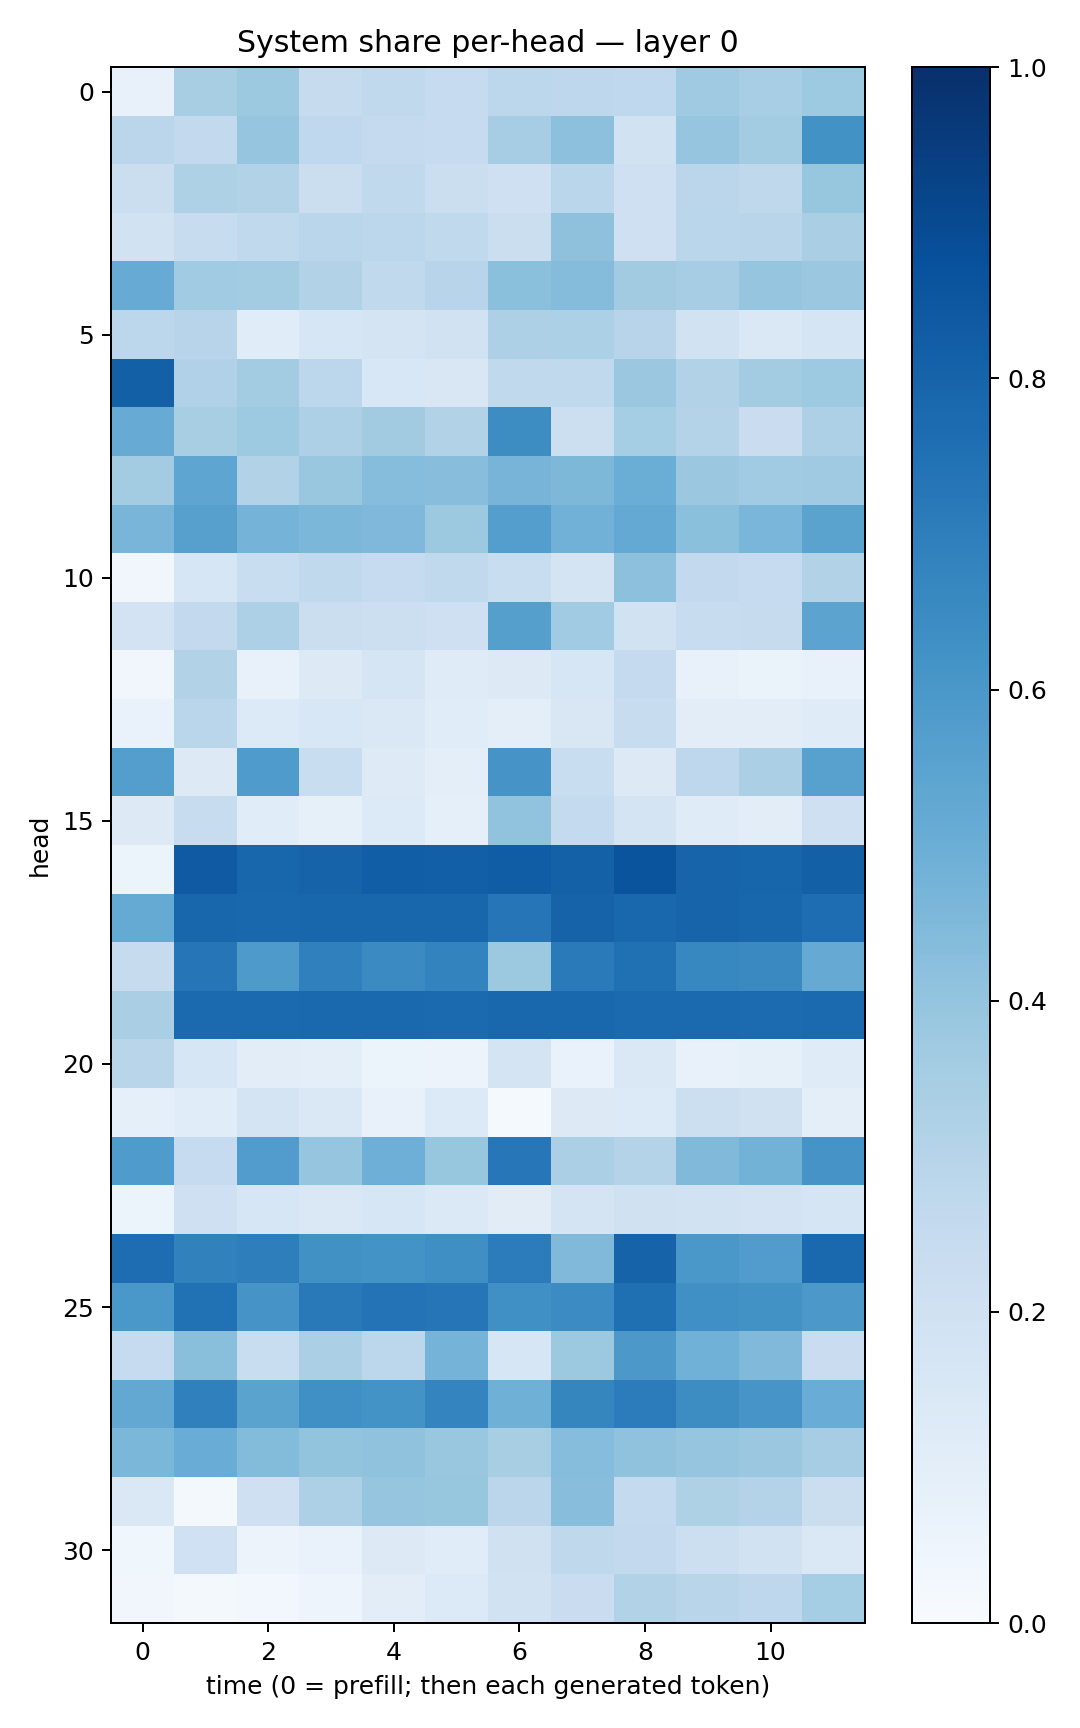

The file beside this chart, header and first rows:
0.071512885, 0.3430782, 0.37633523, 0.24584548, 0.26381367, 0.24820347, 0.27887985, 0.27435055, 0.26778963, 0.3704164, 0.34705198, 0.3738937
0.2827, 0.2607, 0.3947, 0.266, 0.2512, 0.247, 0.3488, 0.4153, 0.1926, 0.3946, 0.3575, 0.6245
0.2256, 0.3214, 0.3127, 0.226, 0.2627, 0.222, 0.2096, 0.288, 0.2098, 0.285, 0.2732, 0.3918
0.1878, 0.2359, 0.2622, 0.2878, 0.2784, 0.2638, 0.2231, 0.4126, 0.2054, 0.2867, 0.2891, 0.3386
0.5095, 0.3636, 0.3578, 0.3148, 0.2629, 0.2962, 0.4206, 0.4348, 0.3627, 0.3495, 0.397, 0.3799
0.2788, 0.296, 0.1168, 0.1579, 0.1747, 0.1922, 0.3266, 0.3309, 0.2949, 0.1942, 0.1477, 0.1665
0.8137, 0.3169, 0.3556, 0.2795, 0.1552, 0.149, 0.2653, 0.2647, 0.3796, 0.3124, 0.3566, 0.3732
0.5083, 0.3422, 0.3735, 0.3279, 0.3603, 0.3124, 0.643, 0.217, 0.3525, 0.306, 0.2301, 0.3269
0.3593, 0.5366, 0.3134, 0.3881, 0.4301, 0.4293, 0.471, 0.4557, 0.5003, 0.3798, 0.3667, 0.3679
0.4656, 0.5624, 0.4743, 0.4594, 0.4499, 0.3752, 0.5694, 0.481, 0.5223, 0.4186, 0.4624, 0.5478
0.03265, 0.1624, 0.2324, 0.263, 0.2476, 0.262, 0.2311, 0.1792, 0.4171, 0.2614, 0.248, 0.3134
0.1801, 0.2617, 0.3256, 0.2264, 0.216, 0.2035, 0.563, 0.365, 0.1941, 0.2419, 0.2453, 0.5468
0.03244, 0.3139, 0.072, 0.1277, 0.1659, 0.118, 0.1283, 0.1627, 0.2504, 0.07576, 0.06466, 0.07581
0.06809, 0.2877, 0.1354, 0.1528, 0.1447, 0.1158, 0.09878, 0.15, 0.235, 0.1048, 0.1053, 0.1177
0.5671, 0.1311, 0.5842, 0.2322, 0.125, 0.09565, 0.6125, 0.2323, 0.1256, 0.2742, 0.335, 0.5549
0.1325, 0.2358, 0.1139, 0.085, 0.1367, 0.08994, 0.403, 0.2543, 0.1748, 0.1181, 0.1044, 0.2034
0.06155, 0.8391, 0.79, 0.8045, 0.8225, 0.8169, 0.8268, 0.8087, 0.8628, 0.8004, 0.7931, 0.8156
0.5183, 0.7923, 0.7889, 0.791, 0.7929, 0.7911, 0.7301, 0.8025, 0.7869, 0.7978, 0.7917, 0.7653
0.246, 0.7337, 0.5882, 0.6893, 0.652, 0.6791, 0.3755, 0.7144, 0.7504, 0.6642, 0.654, 0.5145
0.3391, 0.7742, 0.7746, 0.7791, 0.7822, 0.7765, 0.7876, 0.7872, 0.7742, 0.7742, 0.7733, 0.7772
0.2908, 0.1572, 0.1049, 0.09638, 0.06169, 0.05678, 0.1781, 0.06862, 0.1453, 0.07661, 0.08394, 0.1176
0.08998, 0.115, 0.1725, 0.1457, 0.07715, 0.1329, 0.01421, 0.1315, 0.1359, 0.215, 0.1979, 0.09571
0.584, 0.2496, 0.5757, 0.396, 0.4933, 0.393, 0.7261, 0.3351, 0.3072, 0.4479, 0.4779, 0.6129
0.05271, 0.2061, 0.1621, 0.1474, 0.1565, 0.1405, 0.1102, 0.1737, 0.1991, 0.1881, 0.1812, 0.1698
0.7633, 0.6861, 0.6976, 0.6266, 0.6183, 0.6354, 0.704, 0.4464, 0.8019, 0.5995, 0.5757, 0.7787
0.6015, 0.7472, 0.6104, 0.7163, 0.7397, 0.7294, 0.6309, 0.6473, 0.754, 0.631, 0.6242, 0.5947
0.2464, 0.4234, 0.2323, 0.3344, 0.278, 0.4728, 0.1588, 0.3753, 0.597, 0.4847, 0.4458, 0.2278
0.5264, 0.6908, 0.5479, 0.6317, 0.6188, 0.6722, 0.4894, 0.6686, 0.7057, 0.6431, 0.6065, 0.5073
0.4591, 0.5071, 0.4407, 0.4013, 0.4073, 0.3882, 0.34, 0.4305, 0.4099, 0.3983, 0.3819, 0.351
0.1458, 0.0229, 0.2063, 0.3253, 0.3976, 0.3926, 0.282, 0.4292, 0.2576, 0.321, 0.3064, 0.2229
0.03652, 0.1995, 0.05638, 0.06833, 0.1272, 0.115, 0.198, 0.2703, 0.2593, 0.217, 0.1893, 0.1482
0.03171, 0.02285, 0.02445, 0.04742, 0.104, 0.1355, 0.1889, 0.2286, 0.3128, 0.2908, 0.2756, 0.3528
